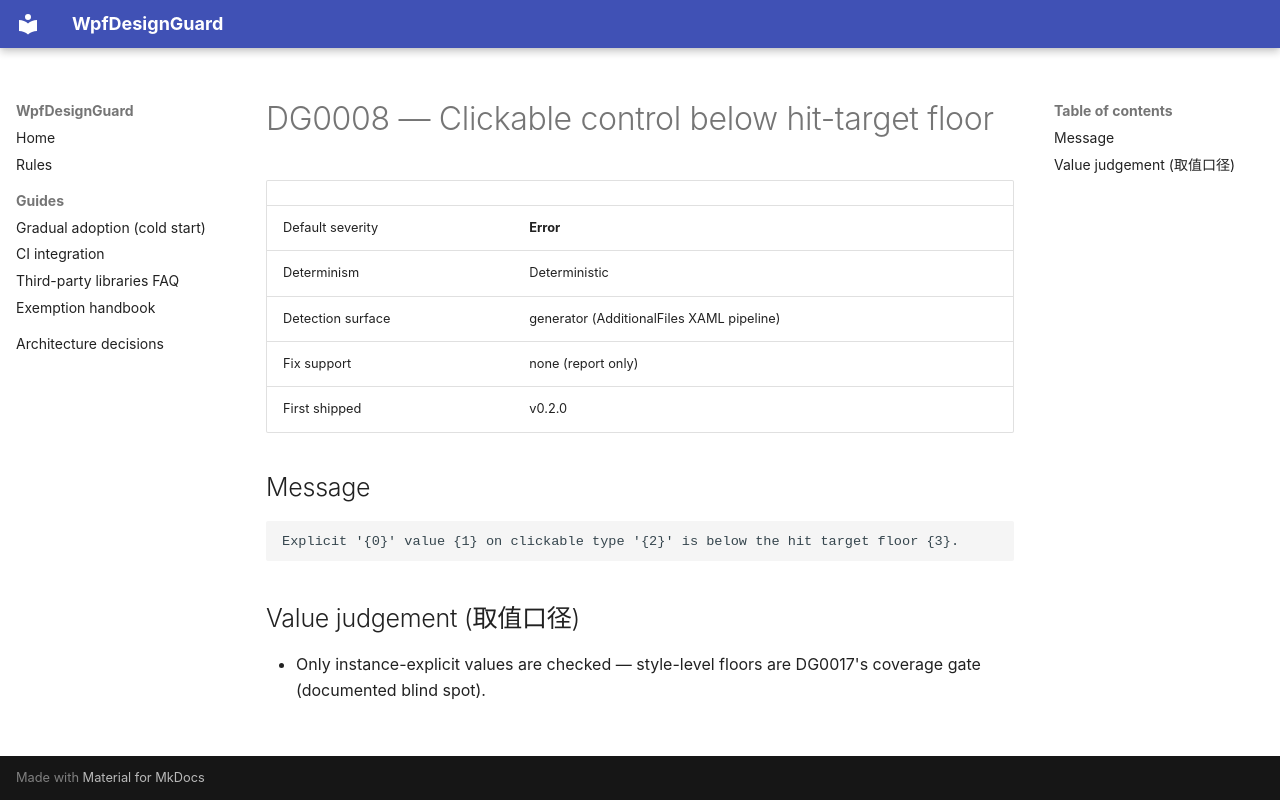

repository: zhaojie-tech/wpf-design-guard · page: rules/DG0008/index.html · generator: mkdocs

# DG0008 — Clickable control below hit-target floor

| | |
|---|---|
| Default severity | **Error** |
| Determinism | Deterministic |
| Detection surface | generator (AdditionalFiles XAML pipeline) |
| Fix support | none (report only) |
| First shipped | v0.2.0 |

## Message

```text
Explicit '{0}' value {1} on clickable type '{2}' is below the hit target floor {3}.
```

## Value judgement (取值口径)

- Only instance-explicit values are checked — style-level floors are DG0017's coverage gate (documented blind spot).
